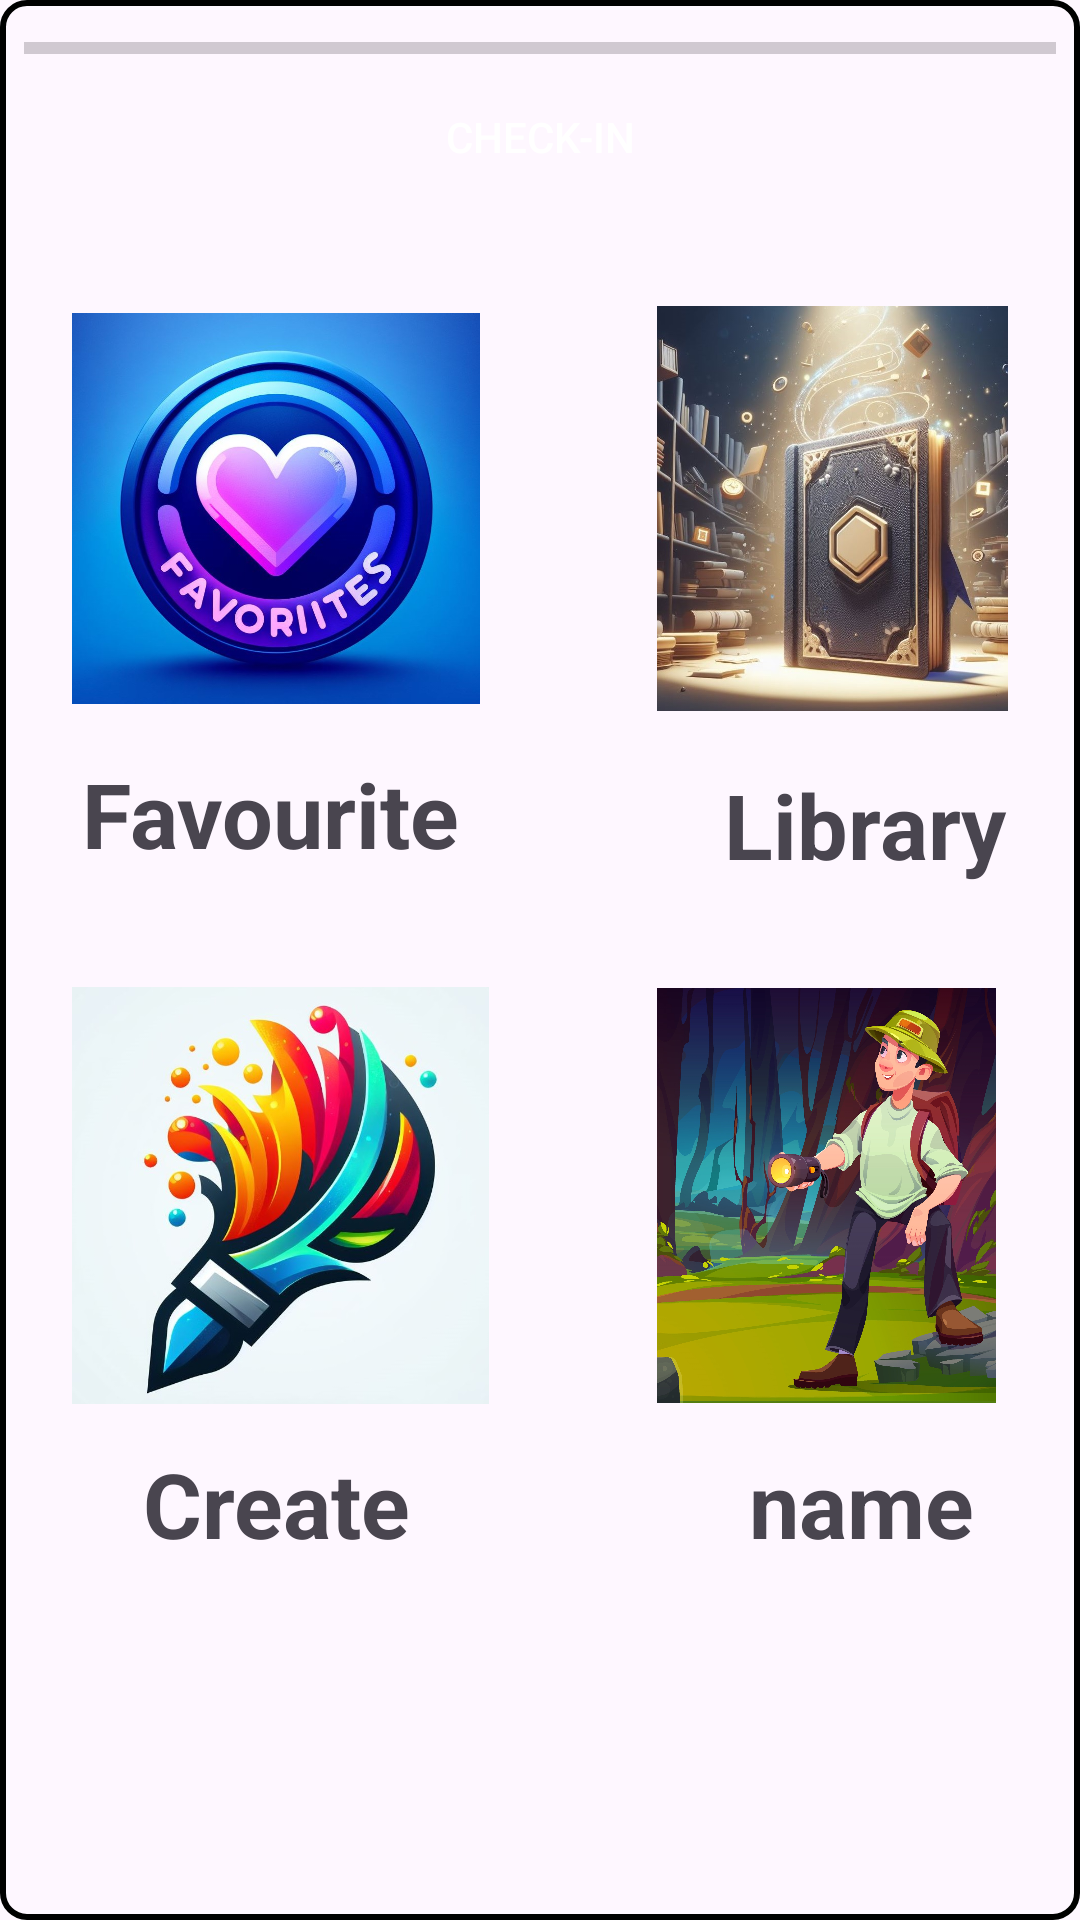

Reconstruct the res/layout file that produces this screen, plus the resources it refers to.
<!-- AndroidManifest.xml: application theme Theme.KidScript1 -->
<!-- res/layout/fragment_1.xml -->
<?xml version="1.0" encoding="utf-8"?>
<RelativeLayout
    xmlns:android="http://schemas.android.com/apk/res/android"
    android:layout_width="match_parent"
    android:layout_height="match_parent"
    xmlns:app="http://schemas.android.com/apk/res-auto"
    xmlns:tools="http://schemas.android.com/tools"
    android:orientation="vertical"
    android:background="@drawable/rounded_bg"
    android:padding="8dp"
    tools:context=".Fragment1"
    >
    <androidx.constraintlayout.widget.ConstraintLayout
        android:id="@+id/contraintlayout1"
        android:layout_width="match_parent"
        android:layout_height="wrap_content"
        app:layout_constraintBottom_toTopOf="@+id/linearLayout1"
        app:layout_constraintEnd_toEndOf="parent"
        app:layout_constraintStart_toStartOf="parent"
        app:layout_constraintTop_toTopOf="parent">

        <ProgressBar
            android:id="@+id/checkInProgressBar"
            style="?android:attr/progressBarStyleHorizontal"
            android:layout_width="match_parent"
            android:layout_height="wrap_content"
            android:max="7"
            android:progress="0"
            android:progressTint="@color/colorAccent"
            app:layout_constraintBottom_toTopOf="@+id/checkInButton"
            app:layout_constraintEnd_toEndOf="parent"
            app:layout_constraintStart_toStartOf="parent"
            app:layout_constraintTop_toTopOf="parent"
            tools:ignore="MissingConstraints" />

        <Button
            android:id="@+id/checkInButton"
            android:layout_width="163dp"
            android:layout_height="43dp"
            android:background="@drawable/rounded_button"
            android:backgroundTint="@color/colorAccent"
            android:gravity="center"
            android:text="Check-in"
            android:textColor="@android:color/white"
            app:layout_constraintBottom_toBottomOf="parent"
            app:layout_constraintEnd_toEndOf="parent"
            app:layout_constraintStart_toStartOf="parent"
            app:layout_constraintTop_toTopOf="parent"
            app:layout_constraintVertical_bias="0.947"
            tools:ignore="MissingConstraints" />
    </androidx.constraintlayout.widget.ConstraintLayout>

    <LinearLayout
        android:id="@+id/linearLayout1"
        android:layout_width="wrap_content"
        android:layout_height="wrap_content"
        android:layout_marginTop="72dp"
        android:orientation="vertical"
        android:padding="16dp">

        <ImageView
            android:id="@+id/boxImage1"
            android:layout_width="136dp"
            android:layout_height="147dp"
            android:scaleType="fitCenter"
            android:src="@drawable/favlogo22" />

        <TextView
            android:id="@+id/boxName1"
            android:layout_width="132dp"
            android:layout_height="39dp"
            android:layout_marginTop="8dp"
            android:gravity="center"
            android:text="Favourites"
            android:textSize="30dp"
            android:textStyle="bold" />
    </LinearLayout>

    <LinearLayout
        android:id="@+id/linearLayout2"
        android:layout_width="wrap_content"
        android:layout_height="wrap_content"
        android:layout_alignLeft="@+id/linearLayout1"
        android:layout_marginLeft="195dp"
        android:layout_marginTop="72dp"
        android:orientation="vertical"
        android:padding="16dp">
        <ImageView
            android:id="@+id/boxImage2"
            android:layout_width="137dp"
            android:layout_height="147dp"
            android:scaleType="fitCenter"
            android:src="@drawable/librarylogo" />

        <TextView
            android:id="@+id/boxName2"
            android:layout_width="139dp"
            android:layout_height="48dp"
            android:layout_marginTop="8dp"
            android:gravity="center"
            android:text="Library"
            android:textSize="30dp"
            android:textStyle="bold" />
    </LinearLayout>
    <LinearLayout
        android:id="@+id/linearLayout3"
        android:layout_width="wrap_content"
        android:layout_height="wrap_content"
        android:orientation="vertical"
        android:padding="16dp"
        android:layout_marginTop="300dp"
       >

        <ImageView
            android:id="@+id/boxImage3"
            android:layout_width="139dp"
            android:layout_height="149dp"
            android:scaleType="fitCenter"
            android:src="@drawable/ailogo" />

        <TextView
            android:id="@+id/boxName3"
            android:layout_width="136dp"
            android:layout_height="38dp"
            android:layout_marginTop="8dp"
            android:gravity="center"
            android:text="Create"
            android:textSize="30dp"
            android:textStyle="bold" />
    </LinearLayout>

    <LinearLayout
        android:id="@+id/linearLayout4"
        android:layout_width="169dp"
        android:layout_height="225dp"
        android:layout_alignLeft="@+id/linearLayout2"
        android:padding="16dp"
        android:layout_marginLeft="150dp"
        android:layout_marginTop="300dp"
        android:layout_marginEnd="4dp"
        android:orientation="vertical">

        <ImageView
            android:id="@+id/boxImage4"
            android:layout_width="139dp"
            android:layout_height="149dp"
            android:scaleType="fitCenter"
            android:src="@drawable/adv" />

        <TextView
            android:id="@+id/boxName4"
            android:layout_width="136dp"
            android:layout_height="38dp"
            android:layout_marginTop="8dp"
            android:gravity="center"
            android:text="name"
            android:textSize="30dp"
            android:textStyle="bold" />
    </LinearLayout>
</RelativeLayout>
<!-- resources referenced by this layout -->
<resources>
  <color name="colorAccent">#FF4081</color>
  <!-- drawable adv: jpg bitmap (drawable, 594062 bytes) -->
  <!-- drawable ailogo: jpeg bitmap (drawable, 74092 bytes) -->
  <!-- drawable favlogo22: jpeg bitmap (drawable, 101855 bytes) -->
  <!-- drawable librarylogo: jpeg bitmap (drawable, 173599 bytes) -->
  <!-- drawable rounded_bg (drawable) -->
  <shape xmlns:android="http://schemas.android.com/apk/res/android">
      <corners android:radius="8dp" />
      <stroke android:color="@color/black" android:width="2dp" />
  </shape>
  <style name="Theme.KidScript1" parent="Base.Theme.KidScript1" />
  <color name="black">#FF000000</color>
  <style name="Base.Theme.KidScript1" parent="Theme.Material3.DayNight.NoActionBar">
          
          
      </style>
</resources>
